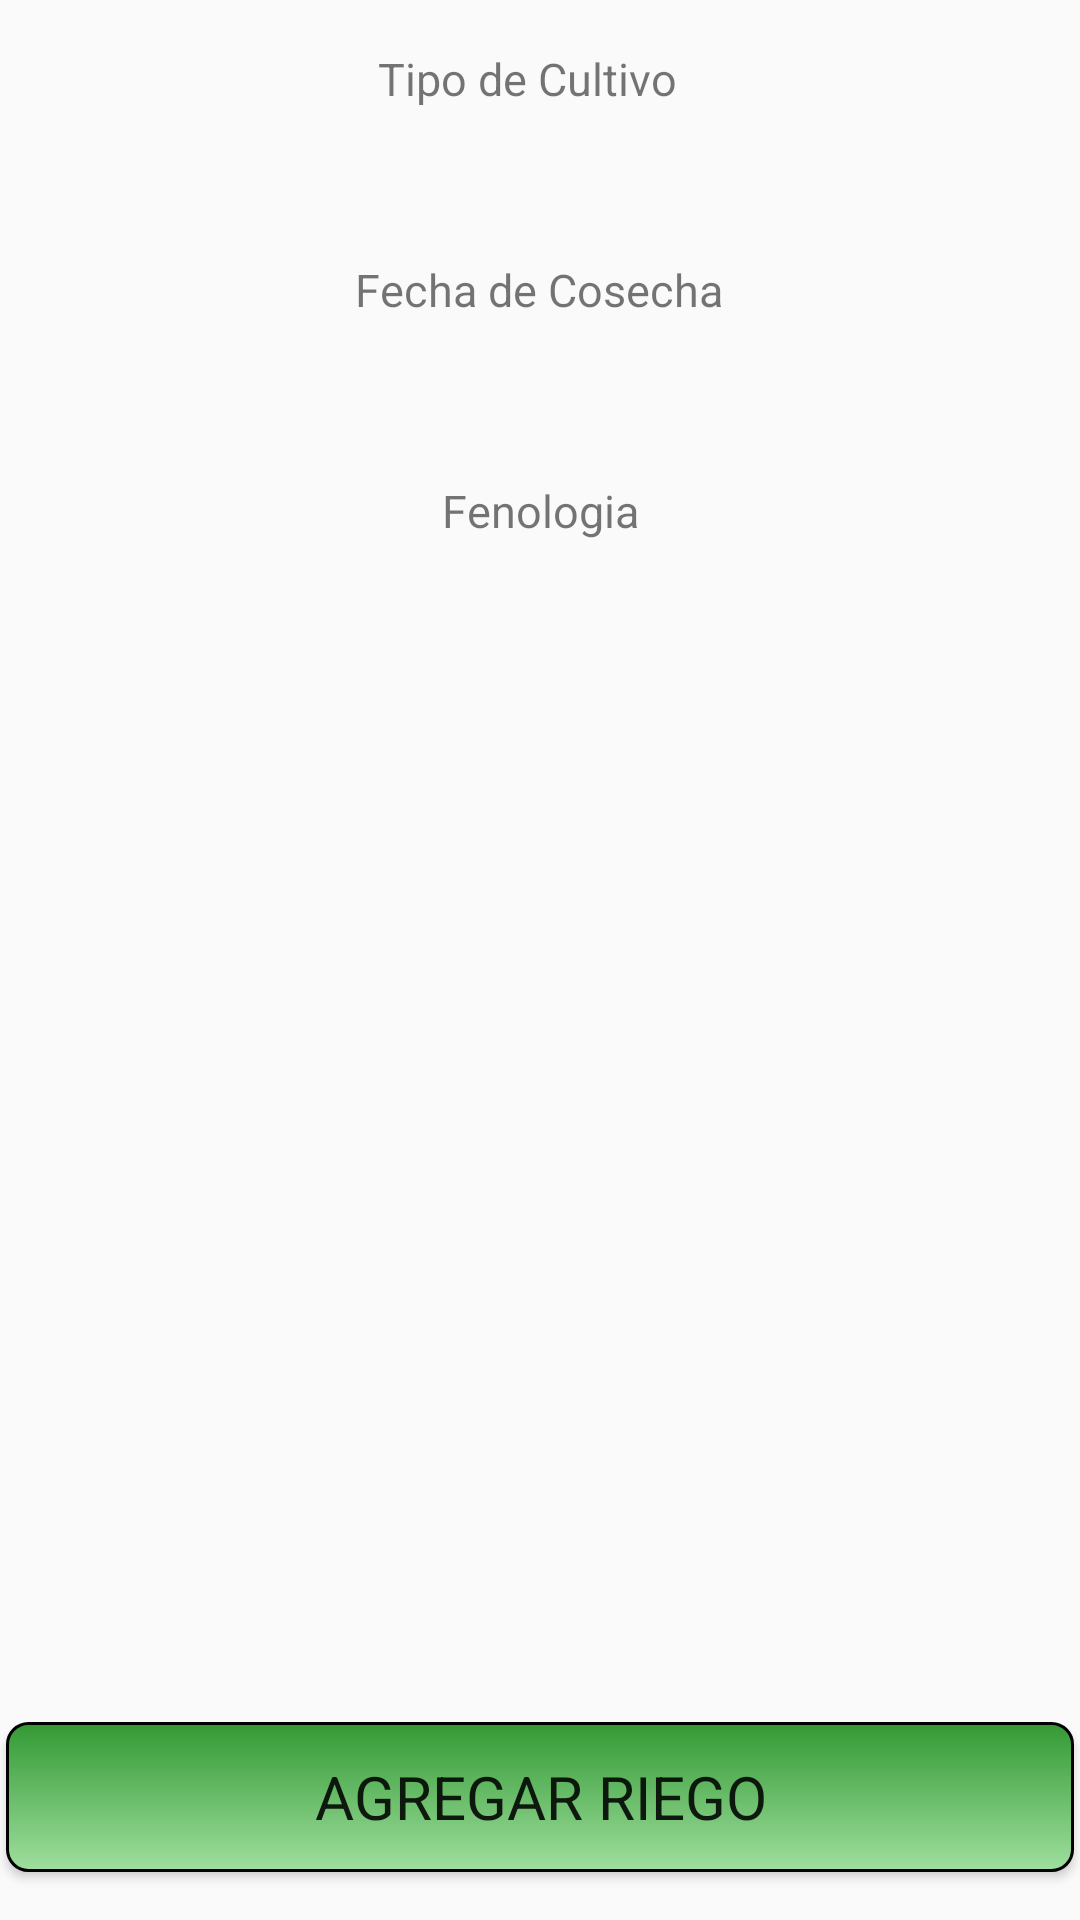

Produce the Android XML layout that renders to this screen, including the resource entries it uses.
<!-- AndroidManifest.xml: application theme AppTheme -->
<!-- res/layout/grid.xml -->
<?xml version="1.0" encoding="utf-8"?>
<android.support.constraint.ConstraintLayout xmlns:android="http://schemas.android.com/apk/res/android"
    xmlns:app="http://schemas.android.com/apk/res-auto"
    xmlns:tools="http://schemas.android.com/tools"
    android:orientation="vertical"
    android:layout_width="match_parent"
    android:layout_height="match_parent">

    <Button
        android:id="@+id/agregar_riego"
        style="@style/Widget.AppCompat.Button"
        android:layout_width="356dp"
        android:layout_height="50dp"
        android:layout_marginBottom="16dp"
        android:layout_marginLeft="8dp"
        android:layout_marginRight="8dp"
        android:background="@drawable/shape"
        android:fontFamily="sans-serif"
        android:text="AGREGAR RIEGO"
        android:textSize="20sp"
        app:layout_constraintBottom_toBottomOf="parent"
        app:layout_constraintLeft_toLeftOf="parent"
        app:layout_constraintRight_toRightOf="parent" />

    <TextView
        android:id="@+id/textView5"
        android:layout_width="108dp"
        android:layout_height="19dp"
        android:text="Tipo de Cultivo"
        android:textSize="15dp"
        app:layout_constraintTop_toTopOf="parent"
        android:layout_marginTop="16dp"
        android:layout_marginRight="8dp"
        app:layout_constraintRight_toRightOf="parent"
        android:layout_marginLeft="8dp"
        app:layout_constraintLeft_toLeftOf="parent" />

    <TextView
        android:id="@+id/tipocultivo"
        android:layout_width="wrap_content"
        android:layout_height="wrap_content"
        android:text=""
        android:textSize="15dp"
        android:layout_marginRight="8dp"
        app:layout_constraintRight_toRightOf="parent"
        android:layout_marginLeft="8dp"
        app:layout_constraintLeft_toLeftOf="parent"
        android:layout_marginTop="15dp"
        app:layout_constraintTop_toBottomOf="@+id/textView5" />

    <TextView
        android:id="@+id/textView7"
        android:layout_width="wrap_content"
        android:layout_height="wrap_content"
        android:text="Fecha de Cosecha"
        android:textSize="15dp"
        android:layout_marginRight="8dp"
        app:layout_constraintRight_toRightOf="parent"
        android:layout_marginLeft="8dp"
        app:layout_constraintLeft_toLeftOf="parent"
        app:layout_constraintHorizontal_bias="0.498"
        android:layout_marginTop="16dp"
        app:layout_constraintTop_toBottomOf="@+id/tipocultivo" />

    <TextView
        android:id="@+id/textView8"
        android:layout_width="wrap_content"
        android:layout_height="wrap_content"
        android:text="Fenologia"
        android:textSize="15dp"
        android:layout_marginRight="8dp"
        app:layout_constraintRight_toRightOf="parent"
        android:layout_marginLeft="8dp"
        app:layout_constraintLeft_toLeftOf="parent"
        android:layout_marginTop="16dp"
        app:layout_constraintTop_toBottomOf="@+id/fecha_c" />

    <TextView
        android:id="@+id/fecha_c"
        android:layout_width="wrap_content"
        android:layout_height="wrap_content"
        android:text=""
        android:textSize="15dp"
        android:layout_marginRight="8dp"
        app:layout_constraintRight_toRightOf="parent"
        android:layout_marginLeft="8dp"
        app:layout_constraintLeft_toLeftOf="parent"
        android:layout_marginTop="17dp"
        app:layout_constraintTop_toBottomOf="@+id/textView7" />

    <TextView
        android:id="@+id/fenologia"
        android:layout_width="wrap_content"
        android:layout_height="wrap_content"
        android:text=""
        android:textSize="15dp"
        android:layout_marginRight="8dp"
        app:layout_constraintRight_toRightOf="parent"
        android:layout_marginLeft="8dp"
        app:layout_constraintLeft_toLeftOf="parent"
        android:layout_marginTop="16dp"
        app:layout_constraintTop_toBottomOf="@+id/textView8" />

    <GridView
        android:id="@+id/gridview"
        android:layout_width="348dp"
        android:layout_height="207dp"
        android:layout_marginLeft="8dp"
        android:layout_marginRight="8dp"
        android:layout_marginTop="0dp"
        android:columnWidth="85dp"
        android:gravity="center"
        android:numColumns="auto_fit"
        android:stretchMode="columnWidth"
        android:verticalSpacing="0dp"
        android:adjustViewBounds="true"
        app:layout_constraintHorizontal_bias="0.47"
        app:layout_constraintLeft_toLeftOf="parent"
        app:layout_constraintRight_toRightOf="parent"
        app:layout_constraintTop_toBottomOf="@+id/fenologia"
        tools:layout_constraintLeft_creator="1"
        tools:layout_constraintTop_creator="1"
        android:layout_marginBottom="8dp"
        app:layout_constraintBottom_toTopOf="@+id/agregar_riego" />
</android.support.constraint.ConstraintLayout>
<!-- resources referenced by this layout -->
<resources>
  <!-- drawable shape (drawable) -->
  <?xml version="1.0" encoding="utf-8"?>
  <shape xmlns:android="http://schemas.android.com/apk/res/android"
      android:shape="rectangle" >
  
      <corners
          android:bottomLeftRadius="7dp"
          android:bottomRightRadius="7dp"
          android:radius="0.1dp"
          android:topLeftRadius="7dp"
          android:topRightRadius="7dp" />
  
      <solid android:color="#5bbd14" />
  
      <stroke
          android:width="1dp"
          android:color="#000000" />
      <gradient android:angle="-90" android:startColor="#339933" android:endColor="#9fdf9f" />
  
  </shape>
  <style name="AppTheme" parent="Theme.AppCompat.Light.DarkActionBar">
          
          <item name="colorPrimary">@color/colorPrimary</item>
          <item name="colorPrimaryDark">@color/colorPrimaryDark</item>
          <item name="colorAccent">@color/colorAccent</item>
          <item name="android:actionButtonStyle">@style/myActionButtonStyle</item>
          <item name="actionButtonStyle">@style/myActionButtonStyle</item>
          ...
      </style>
  <color name="colorPrimary">#013572</color>
  <color name="colorPrimaryDark">#013572</color>
  <color name="colorAccent">#FF4081</color>
  <style name="myActionButtonStyle" parent="Widget.AppCompat.ActionButton">
          <item name="android:minWidth">100dp</item>
          <item name="android:maxWidth">200dp</item>
          <item name="android:width">150dp</item>
          <item name="android:minHeight">100dp</item>
          <item name="android:maxHeight">200dp</item>
          <item name="android:height">150dp</item>
      </style>
</resources>
